Dataset: Rice (GitHub, shivamchoudhary7535-dev/Smart-Crop-Recommendation-System). Classes: bacterial leaf blight, brown spot, healthy, leaf blast, leaf scald, narrow brown spot.

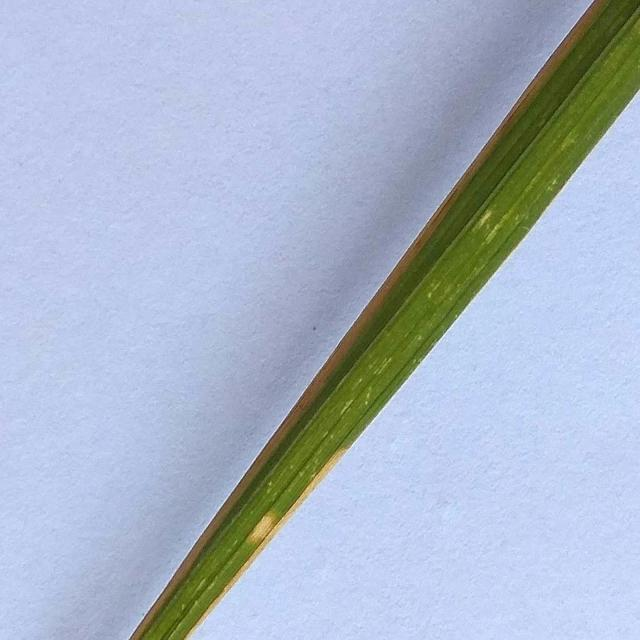
Label: leaf blast

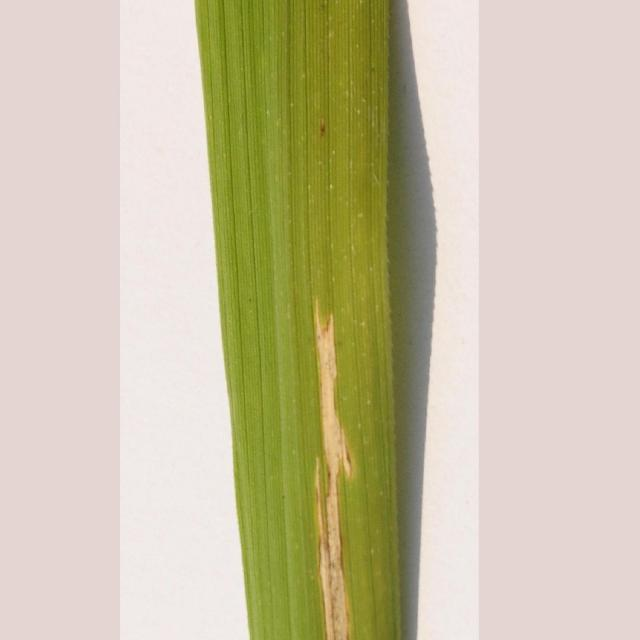
Label: bacterial leaf blight

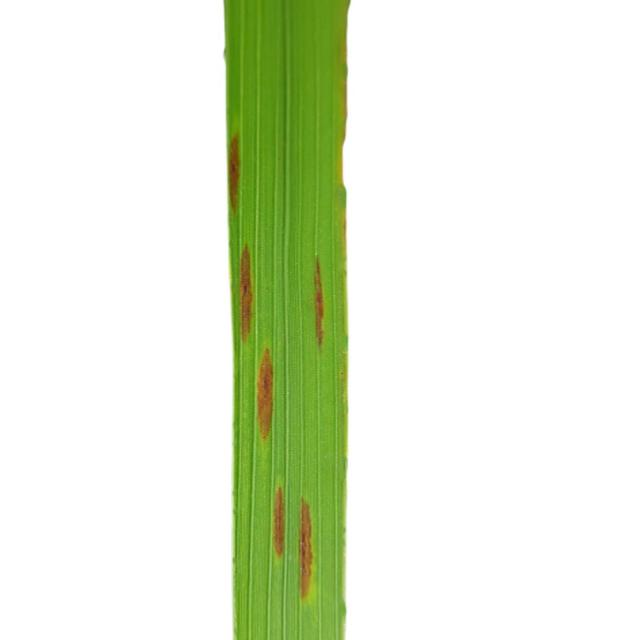
Label: narrow brown spot

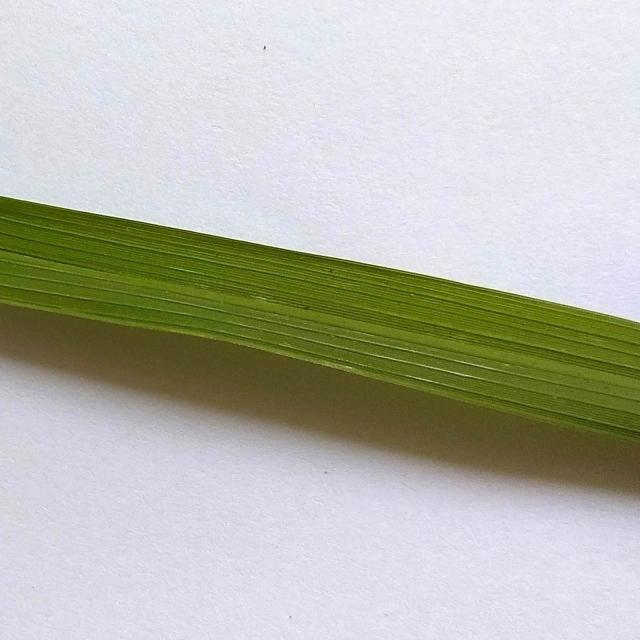
Label: healthy

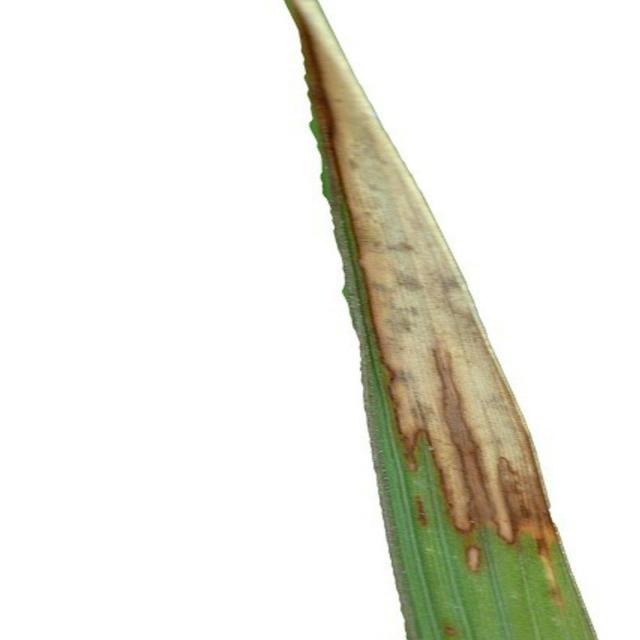
Label: leaf scald

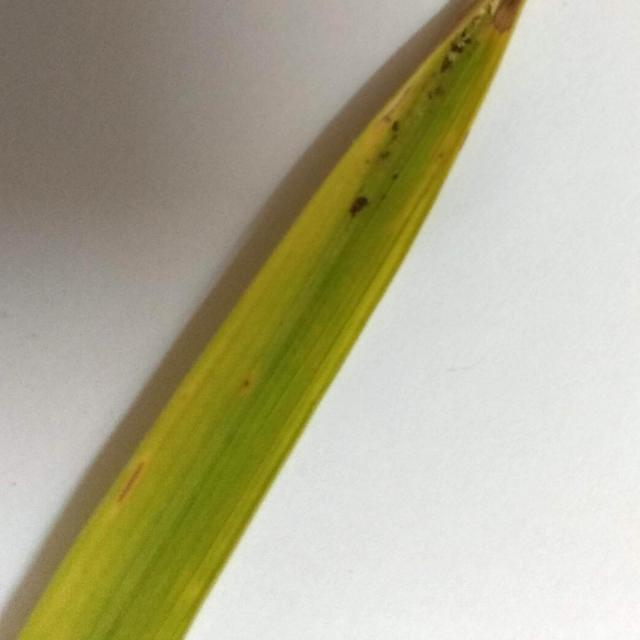
Label: brown spot
